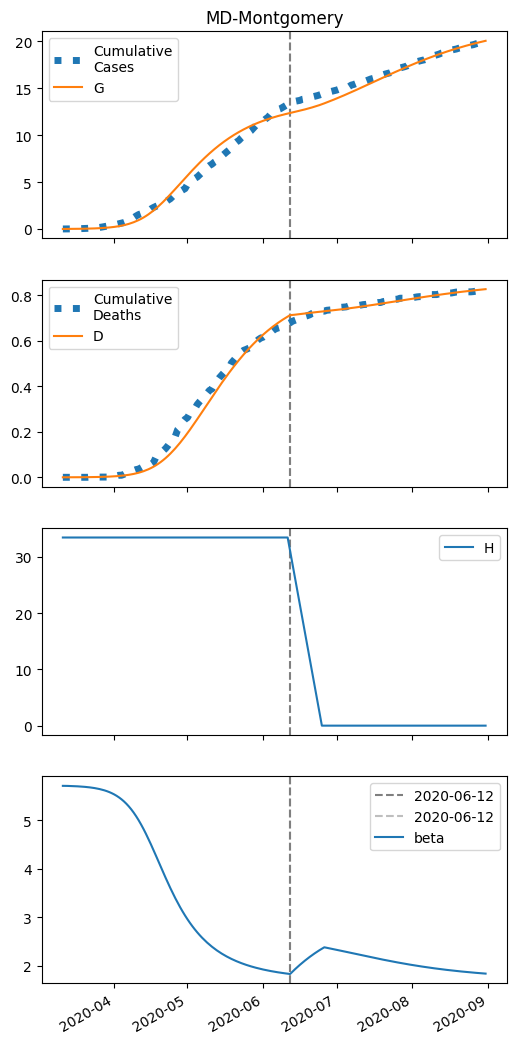

The file beside this chart, header and first rows:
series, 2020-03-11, 2020-03-12, 2020-03-13, 2020-03-14, 2020-03-15, 2020-03-16, 2020-03-17, 2020-03-18, 2020-03-19, 2020-03-20, 2020-03-21, 2020-03-22, 2020-03-23, 2020-03-24, 2020-03-25, 2020-03-26, 2020-03-27, 2020-03-28, 2020-03-29, 2020-03-30, 2020-03-31, 2020-04-01, 2020-04-02
S, 52534, 52533, 52531, 52529, 52527, 52524, 52521, 52517, 52513, 52508, 52502, 52495, 52487, 52478, 52466, 52453, 52438, 52421, 52400, 52376, 52349, 52317, 52280
I, 5.0, 5.864, 6.878, 8.066, 9.458, 11.09, 13, 15.24, 17.86, 20.93, 24.51, 28.71, 33.61, 39.34, 46.02, 53.81, 62.88, 73.42, 85.67, 99.87, 116.3, 135.3, 157.1
IH, 0.0, 0.2, 0.3133, 0.3984, 0.4794, 0.567, 0.6667, 0.7824, 0.9174, 1.075, 1.26, 1.477, 1.729, 2.025, 2.37, 2.774, 3.244, 3.792, 4.429, 5.17, 6.029, 7.025, 8.176
IN, 0.3619, 0.6828, 1.03, 1.411, 1.835, 2.312, 2.852, 3.47, 4.18, 4.998, 5.947, 7.047, 8.326, 9.815, 11.55, 13.57, 15.93, 18.67, 21.87, 25.59, 29.92, 34.95, 40.78
D, 0.01, 0.01, 0.03129, 0.06465, 0.1071, 0.1581, 0.2185, 0.2894, 0.3727, 0.4704, 0.5849, 0.7191, 0.8763, 1.06, 1.276, 1.528, 1.824, 2.169, 2.573, 3.044, 3.595, 4.237, 4.984
R, 0.0, 0.04103, 0.2185, 0.4919, 0.851, 1.299, 1.844, 2.501, 3.286, 4.218, 5.323, 6.627, 8.164, 9.973, 12.1, 14.59, 17.52, 20.95, 24.96, 29.65, 35.14, 41.55, 49.02
G, 5.0, 6.426, 8.099, 10.06, 12.36, 15.05, 18.21, 21.91, 26.24, 31.32, 37.26, 44.21, 52.34, 61.84, 72.94, 85.9, 101, 118.6, 139.1, 163, 190.6, 222.7, 259.7
H, 33427, 33427, 33427, 33427, 33427, 33427, 33427, 33427, 33427, 33427, 33427, 33427, 33427, 33427, 33427, 33427, 33427, 33427, 33427, 33427, 33427, 33427, 33427
beta, 5.705, 5.705, 5.704, 5.702, 5.7, 5.698, 5.696, 5.693, 5.689, 5.685, 5.68, 5.674, 5.667, 5.66, 5.65, 5.64, 5.627, 5.613, 5.596, 5.577, 5.555, 5.53, 5.5
